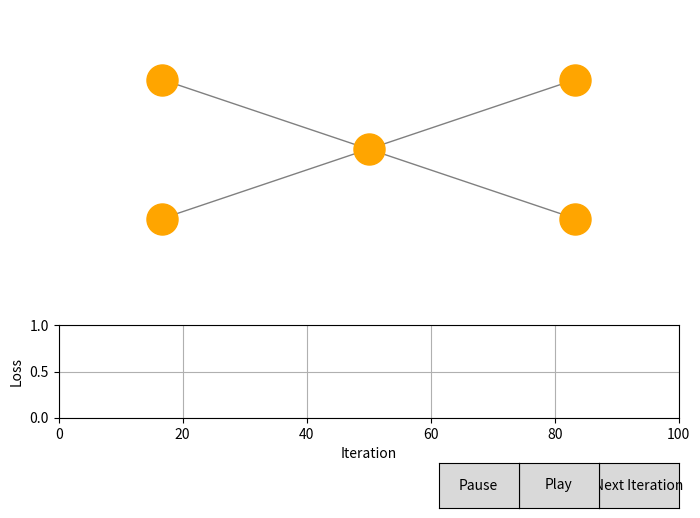

Write the Python code that produced this figure.
import json
from typing import List
import numpy as np
import matplotlib.pyplot as plt
from matplotlib.widgets import Button
from scipy.spatial import distance_matrix

class SpatialNeuron:
    def __init__(self, position, num_connections=3):
        self.position = np.array(position)
        self.num_connections = num_connections
        self.weights = None
        self.bias = np.random.randn(1)
        self.outgoing_connections : List[SpatialNeuron] = []
        self.incoming_connections : List[SpatialNeuron] = []
        self.is_input = False
        self.is_output = False
        
    def initialize_weights(self):
        self.weights = np.random.randn(len(self.incoming_connections))

        
    def forward(self, inputs):
        if self.is_input:
            return inputs[0]
        # print("Forwarding neuron at", self.position, "with inputs", inputs, "and weights", self.weights)
        z = np.dot(inputs, self.weights) + self.bias
        a = self.sigmoid(z)
        # distance attention
        output_distances = [np.linalg.norm(self.position - conn.position) for conn in self.outgoing_connections]
        output_distances = np.array(output_distances).reshape(-1, 1)
        a = a * (1 / output_distances)
        return a
    
    def sigmoid(self, x):
        return 1 / (1 + np.exp(-x))
    
    def sigmoid_derivative(self, x):
        return self.sigmoid(x) * (1 - self.sigmoid(x))

class SpatialNetwork:
    def __init__(self, node_positions, input_indices, output_indices):
        self.neurons = [SpatialNeuron(pos) for pos in node_positions]
        self.input_indices = input_indices
        self.output_indices = output_indices
        self.hidden_indices = [i for i in range(len(self.neurons)) if i not in input_indices and i not in output_indices]
        
        for i in input_indices:
            self.neurons[i].is_input = True
        for i in output_indices:
            self.neurons[i].is_output = True
        
        self.initialize_connections()
        self.activations = {}
        self.learning_rate = 0.1
        self.position_learning_rate = 0.01
        self.current_iteration = 0
        self.loss_history = []
        
    def initialize_connections(self):
        distances = distance_matrix([n.position for n in self.neurons], [n.position for n in self.neurons])
        
        # Connect input nodes to nearest hidden nodes
        for i in self.input_indices:
            nearest_hidden = sorted(self.hidden_indices, key=lambda j: distances[i][j])[:self.neurons[i].num_connections]
            self.neurons[i].outgoing_connections = [self.neurons[j] for j in nearest_hidden]
            for j in nearest_hidden:
                self.neurons[j].incoming_connections.append(self.neurons[i])
        
        # Connect hidden nodes to nearest hidden or output nodes
        for i in self.hidden_indices:
            valid_targets = self.hidden_indices + self.output_indices
            valid_targets.remove(i)  # Exclude self-connection
            nearest = sorted(valid_targets, key=lambda j: distances[i][j])[:self.neurons[i].num_connections]
            self.neurons[i].outgoing_connections = [self.neurons[j] for j in nearest]
            for j in nearest:
                # if not self.neurons[j].is_output:
                self.neurons[j].incoming_connections.append(self.neurons[i])
        
        # Initialize weights for hidden and output nodes
        for i in self.hidden_indices + self.output_indices:
            self.neurons[i].initialize_weights()
    
    def forward(self, x):
        self.activations = {i: -1 for i in range(len(self.neurons))}
        for i, inp in zip(self.input_indices, x):
            self.activations[i] = inp
        
        def activate_neuron(i):
            if self.activations[i] != -1:
                return self.activations[i]
            neuron = self.neurons[i]
            inputs = np.array([activate_neuron(self.neurons.index(conn)) for conn in neuron.incoming_connections])
            outgoing_activations = neuron.forward(inputs)
            for j, conn in enumerate(neuron.outgoing_connections):
                self.activations[self.neurons.index(conn)] = outgoing_activations[j]
            return self.activations[i]
        
        return [activate_neuron(i) for i in self.output_indices]
    
    def backward(self, x, y_true, y_pred):
        gradients = {i: {'weights': np.zeros_like(n.weights) if n.weights is not None else None, 
                         'bias': 0,
                         'position': np.zeros_like(n.position)} 
                     for i, n in enumerate(self.neurons)}
        
        # Compute output gradients
        output_deltas = {}
        for i, (true, pred) in enumerate(zip(y_true, y_pred)):
            output_index = self.output_indices[i]
            output_deltas[output_index] = (pred - true) * self.neurons[output_index].sigmoid_derivative(pred)
        
        def compute_gradient(i):
            neuron = self.neurons[i]
            if i in output_deltas:
                delta = output_deltas[i]
            else:
                delta = 0
                for j, conn in enumerate(neuron.outgoing_connections):
                    out_index = self.neurons.index(conn)
                    weight_index = conn.incoming_connections.index(neuron)
                    out_delta = compute_gradient(out_index)
                    delta += conn.weights[weight_index] * out_delta
                
                delta *= neuron.sigmoid_derivative(self.activations[i])
            
            if not neuron.is_input:
                gradients[i]['bias'] = delta
                gradients[i]['weights'] = delta * [self.activations[self.neurons.index(n)] for n in neuron.incoming_connections]
                
                # Position gradient calculation remains the same
                for j, conn in enumerate(neuron.incoming_connections):
                    d_vector = (conn.position - neuron.position) / np.linalg.norm(conn.position - neuron.position)
                    gradients[i]['position'] = np.add(gradients[i]['position'], delta * neuron.weights[j] * d_vector, out=gradients[i]['position'], casting='unsafe')
                    # print("Gradient position for neuron", neuron.position, "from", conn.position, "is", delta * neuron.weights[j] * d_vector)

            return delta
        
        for i in reversed(range(len(self.neurons))):
            if not self.neurons[i].is_input:
                compute_gradient(i)
        
        return gradients

    def train_step(self, x, y_true):
        y_pred = self.forward(x)
        gradients = self.backward(x, y_true, y_pred)
        print("Gradients", gradients[2]["position"])
        
        for i, neuron in enumerate(self.neurons):
            if not neuron.is_input:
                neuron.weights -= self.learning_rate * gradients[i]['weights']
                neuron.bias -= self.learning_rate * gradients[i]['bias']
            neuron.position = np.add(neuron.position, self.position_learning_rate * gradients[i]['position'], out=neuron.position, casting='unsafe')
        
        loss = np.mean((np.array(y_pred) - np.array(y_true)) ** 2)
        accuracy = np.mean(np.round(y_pred) == y_true)
        self.loss_history.append(loss)
        self.current_iteration += 1
        
        print(f"Iteration {self.current_iteration}: Loss {loss:.4f}, Accuracy {accuracy:.2f}")
        return loss



# Visualization setup
fig: plt.figure
ax1: plt.Axes
ax2: plt.Axes
fig, (ax1, ax2) = plt.subplots(2, 1, figsize=(8, 6), gridspec_kw={'height_ratios': [3, 1]})
plt.subplots_adjust(bottom=0.2)

# Example usage
node_positions = [(0, 0), (0, 1), (1, 0.5), (2, 0), (2, 1)]
input_indices = [0, 1]
output_indices = [3, 4]
network = SpatialNetwork(node_positions, input_indices, output_indices)

# Main plot
ax1.scatter([p[0] for p in node_positions], [p[1] for p in node_positions], c='orange', s=500, zorder=2)
lines = []
for neuron in network.neurons:
    for conn in neuron.outgoing_connections:
        line, = ax1.plot([neuron.position[0], conn.position[0]], 
                         [neuron.position[1], conn.position[1]], 
                         'gray', linewidth=1, zorder=1)
        # add_arrow(line)
        lines.append(line)

ax1.set_xlim(-0.5, 2.5)
ax1.set_ylim(-0.5, 1.5)
ax1.axis('off')

# Loss plot
loss_line, = ax2.plot([], [], 'b-')
ax2.set_xlim(0, 100)
ax2.set_ylim(0, 1)
ax2.set_xlabel('Iteration')
ax2.set_ylabel('Loss')
ax2.grid(True)

def update_plot():
    for i, neuron in enumerate(network.neurons):
        if i >= len(ax1.texts):
            ax1.text(neuron.position[0], neuron.position[1], f'N{i}\nw={neuron.weights}\nb={neuron.bias}', ha='center', va='center')
        else:
            ax1.texts[i].set_position(neuron.position)
            ax1.texts[i].set_text(f'N{i}\nw={neuron.weights}\nb={neuron.bias}')
    
    line_index = 0
    for neuron in network.neurons:
        for conn in neuron.outgoing_connections:
            lines[line_index].set_data([neuron.position[0], conn.position[0]], [neuron.position[1], conn.position[1]])
            # add_arrow(line)
            line_index += 1
    
    loss_line.set_data(range(len(network.loss_history)), network.loss_history)
    ax2.set_xlim(0, max(100, len(network.loss_history)))
    ax2.set_ylim(0, max(1, max(network.loss_history)))
    
    plt.draw()

dataset = np.array([
    # [[0, 0], [0, 0]],
    # [[0, 1], [1, 0]],
    # [[1, 0], [1, 0]],
    # [[1, 1], [0, 1]]
    [[0, 0], [1, 0]],
    [[0, 1], [1, 0]],
    [[1, 0], [1, 0]],
    [[1, 1], [1, 0]]
])

# for neuron in network.neurons:
#     print("Neuron at", neuron.position, "has incoming connections", [conn.position for conn in neuron.incoming_connections])
#     print("and outgoing connections", [conn.position for conn in neuron.outgoing_connections])

def on_click(event):
    x, y_true = dataset[network.current_iteration % len(dataset)]
    loss = network.train_step(x, y_true)
    update_plot()

button_ax = plt.axes([0.8, 0.05, 0.1, 0.075])
button = Button(button_ax, 'Next Iteration')
button.on_clicked(on_click)

# play pause training with 100ms interval
play_button = Button(plt.axes([0.7, 0.05, 0.1, 0.075]), 'Play')
pause_button = Button(plt.axes([0.6, 0.05, 0.1, 0.075]), 'Pause')
pause = False

def on_play(event):
    global pause
    pause = False
    while not pause:
        on_click(None)
        plt.pause(0.01)
        
def on_pause(event):
    global pause
    pause = True

play_button.on_clicked(on_play)
pause_button.on_clicked(on_pause)

plt.show()
